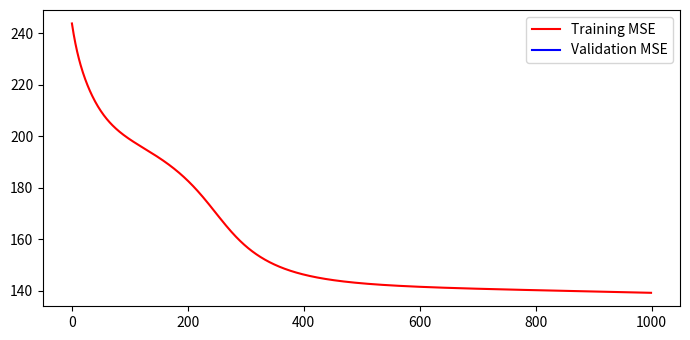
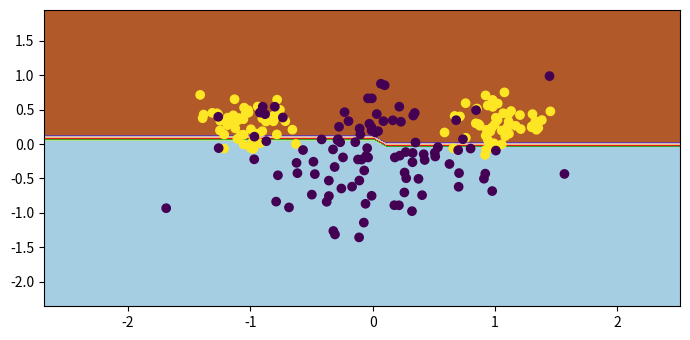

Python code for these plots, in order:
import numpy as np
from numpy.random import multivariate_normal, normal
import matplotlib.pyplot as plt

n = 100
m_A = [1.0, 0.3]
m_B = [0.0, -0.1]

sigma_A = 0.2
sigma_B = 0.3

bias = 1
hidden_nodes = 3
learning_rate = 0.001
n_epochs = 1000
val = False

np.random.seed(7)


def f(x):
    return (2 / (1 + np.exp(-x))) - 1


def f_prime(x):
    return ((1 + f(x)) * (1 - f(x))) * 0.5


def get_patterns(val, perc_A=0, perc_B=0):
    # create class A (disjoint) and B, with specified global means and cov (diagonal)
    # return classes with bias coordinate
    patterns_val = None
    targets_val = None

    classA_1 = multivariate_normal(m_A, [[sigma_A**2, 0], [0, sigma_A**2]], int(n * 0.5))
    classA_2 = multivariate_normal([-m_A[0], m_A[1]], [[sigma_A**2, 0], [0, sigma_A**2]], int(n * 0.5))
    classA = np.concatenate((classA_1,classA_2))
    
    classB = multivariate_normal(m_B, [[sigma_B,0],[0, sigma_B]], n)
    
    if not val:
        patterns = np.array([[x[0], x[1], bias] for x in classA] + [[x[0], x[1], bias] for x in classB]).transpose()
        targets  = np.array([1 for x in classA] + [-1 for x in classB])
    else:
        np.random.shuffle(classA)
        classA_train = classA[int(perc_A * classA.shape[0]):, :]
        classA_val = classA[:int(perc_A * classA.shape[0]), :]
        np.random.shuffle(classB)
        classB_train = classB[int(perc_B * classB.shape[0]):, :]
        classB_val = classB[:int(perc_B * classB.shape[0]), :]
        
        patterns = np.array([[x[0], x[1], bias] for x in classA_train] + [[x[0], x[1], bias] for x in classB_train]).transpose()
        targets = np.array([1 for x in classA_train] + [-1 for x in classB_train])
        patterns_val = np.array([[x[0], x[1], bias] for x in classA_val] + [[x[0], x[1], bias] for x in classB_val]).transpose()
        targets_val = np.array([1 for x in classA_val] + [-1 for x in classB_val])

    return patterns, targets, patterns_val, targets_val

def forward_pass(patterns, w, v):
    h_in = w @ patterns
    h_out = f(h_in)
    o_in = v @ h_out
    o_out = f(o_in)
    return h_in, h_out, o_in, o_out

def save_errors(o_out,targets, MSE_errors, miscl_error):
    MSE_errors.append(MSE(o_out, targets))
    miscl_error.append(misclass_rate(o_out, targets))

def backward_pass(v, targets, h_in, o_out, o_in):

    delta_o = np.multiply(np.subtract(o_out, targets), f_prime(o_in))
    v = v.reshape(1, hidden_nodes)
    delta_o = delta_o.reshape(1, delta_o.shape[1])
    delta_h = np.multiply((v.transpose() @ delta_o), f_prime(h_in))

    return delta_h, delta_o

def weight_update(weights, inputs, delta, lr, momentum=False, alpha=0.9, d_old=None):
    if momentum:
        print("momentum")
        d = (d_old * alpha) - (delta * np.transpose(inputs)) * (1 - alpha)
    else:
        d = delta @ inputs.transpose()
    weights -= np.multiply(d, lr)
    return weights, d

def MSE(preds, targets):
    errors = preds - targets
    return np.sum(errors ** 2) / len(preds)

def misclass_rate(o_out, targets):
    error_rate = 0
    preds = np.where(o_out > 0, 1, -1)[0]
    for i in range(len(preds)):
        if preds[i] != targets[i]:
            error_rate += 1
    return error_rate/len(preds)

def plot_errors(MSE_errors, miscl_errors):
    plt.rcParams["figure.figsize"] = [7.00, 3.50]
    plt.rcParams["figure.autolayout"] = True
    fig, ax1 = plt.subplots()
    mse_line, = ax1.plot(MSE_errors, color='red', label='MSE')
    ax2 = ax1.twinx()
    miscl_line, = ax2.plot(miscl_errors, color='blue', label='Misclassification rate')
    ax2.legend(handles=[mse_line, miscl_line])
    fig.tight_layout()
    plt.show()

def plot_train_val(MSE_errors_train, MSE_errors_val):
    # plt.rcParams["figure.figsize"] = [7.00, 3.50]
    # plt.rcParams["figure.autolayout"] = True
    # fig, ax1 = plt.subplots()
    # mse_line, = ax1.plot(MSE_errors_train, color='red', label='Training MSE')
    # ax2 = ax1.twinx()
    # mse_line_val, = ax2.plot(MSE_errors_val, color='blue', label='Validation MSE')
    # ax2.legend(handles=[mse_line, mse_line_val])
    # fig.tight_layout()
    # plt.show()

    plt.rcParams["figure.figsize"] = [7.00, 3.50]
    plt.rcParams["figure.autolayout"] = True
    fig, ax = plt.subplots()
    mse_line, = ax.plot(MSE_errors_train, color='red', label='Training MSE')
    mse_line_val, = ax.plot(MSE_errors_val, color='blue', label='Validation MSE')
    ax.legend(handles=[mse_line, mse_line_val])
    fig.tight_layout()
    plt.show()

def plot_boundary(patterns, targets, w, v):
    x_min = min(patterns[0,:]) - 1
    x_max = max(patterns[0,:]) + 1
    y_min = min(patterns[1,:]) - 1
    y_max = max(patterns[1,:]) + 1

    xx, yy = np.meshgrid(np.arange(x_min, x_max, 0.1),
                         np.arange(y_min, y_max, 0.1))

    input = np.array([[x[0], x[1], bias] for x in np.c_[xx.ravel(), yy.ravel()]])
    _, _, _, mesh_preds = forward_pass(input.transpose(), w, v)
    Z = np.where(mesh_preds > 0, 1, -1)[0]
    Z = Z.reshape(xx.shape)
    fig, ax = plt.subplots()
    ax.contourf(xx, yy, Z, cmap=plt.cm.Paired)

    # Plot also the training points
    ax.scatter(patterns[0,:], patterns[1,:], c=targets)

    plt.show()

def main():
    patterns, targets, patterns_val, targets_val = get_patterns(val, perc_A=0.25, perc_B=0.25)

    w = normal(0, 1, [hidden_nodes, 3])
    v = normal(0, 1, hidden_nodes).reshape(1, 3)

    dw = 0
    dv = 0

    MSE_errors = []
    MSE_errors_val = []
    miscl_errors = []
    miscl_errors_val = []

    for i_epoch in range(n_epochs):
        h_in, h_out, o_in, o_out = forward_pass(patterns, w, v)
        save_errors(o_out, targets,MSE_errors, miscl_errors)

        if val:
            _, _, _, o_out_val = forward_pass(patterns_val, w, v)
            save_errors(o_out_val, targets_val, MSE_errors_val, miscl_errors_val)
        
        print(f"EPOCH {i_epoch:4d} | training_mse = {MSE(o_out, targets):4.2f} |")

        delta_h, delta_o = backward_pass(v, targets, h_in, o_out, o_in)
        w, dw = weight_update(w, patterns, delta_h, lr=learning_rate, momentum=False, d_old=dw)
        v, dv = weight_update(v, h_out, delta_o, lr=learning_rate, momentum=False, d_old=dv)

    if val:
        patterns = np.concatenate((patterns, patterns_val), axis=1)
        targets = np.concatenate((targets, targets_val), axis=0)

    plot_train_val(MSE_errors, MSE_errors_val)
    plot_boundary(patterns, targets, w, v)
    #plot_errors(MSE_errors, miscl_errors)

if __name__ == '__main__':
    main()
